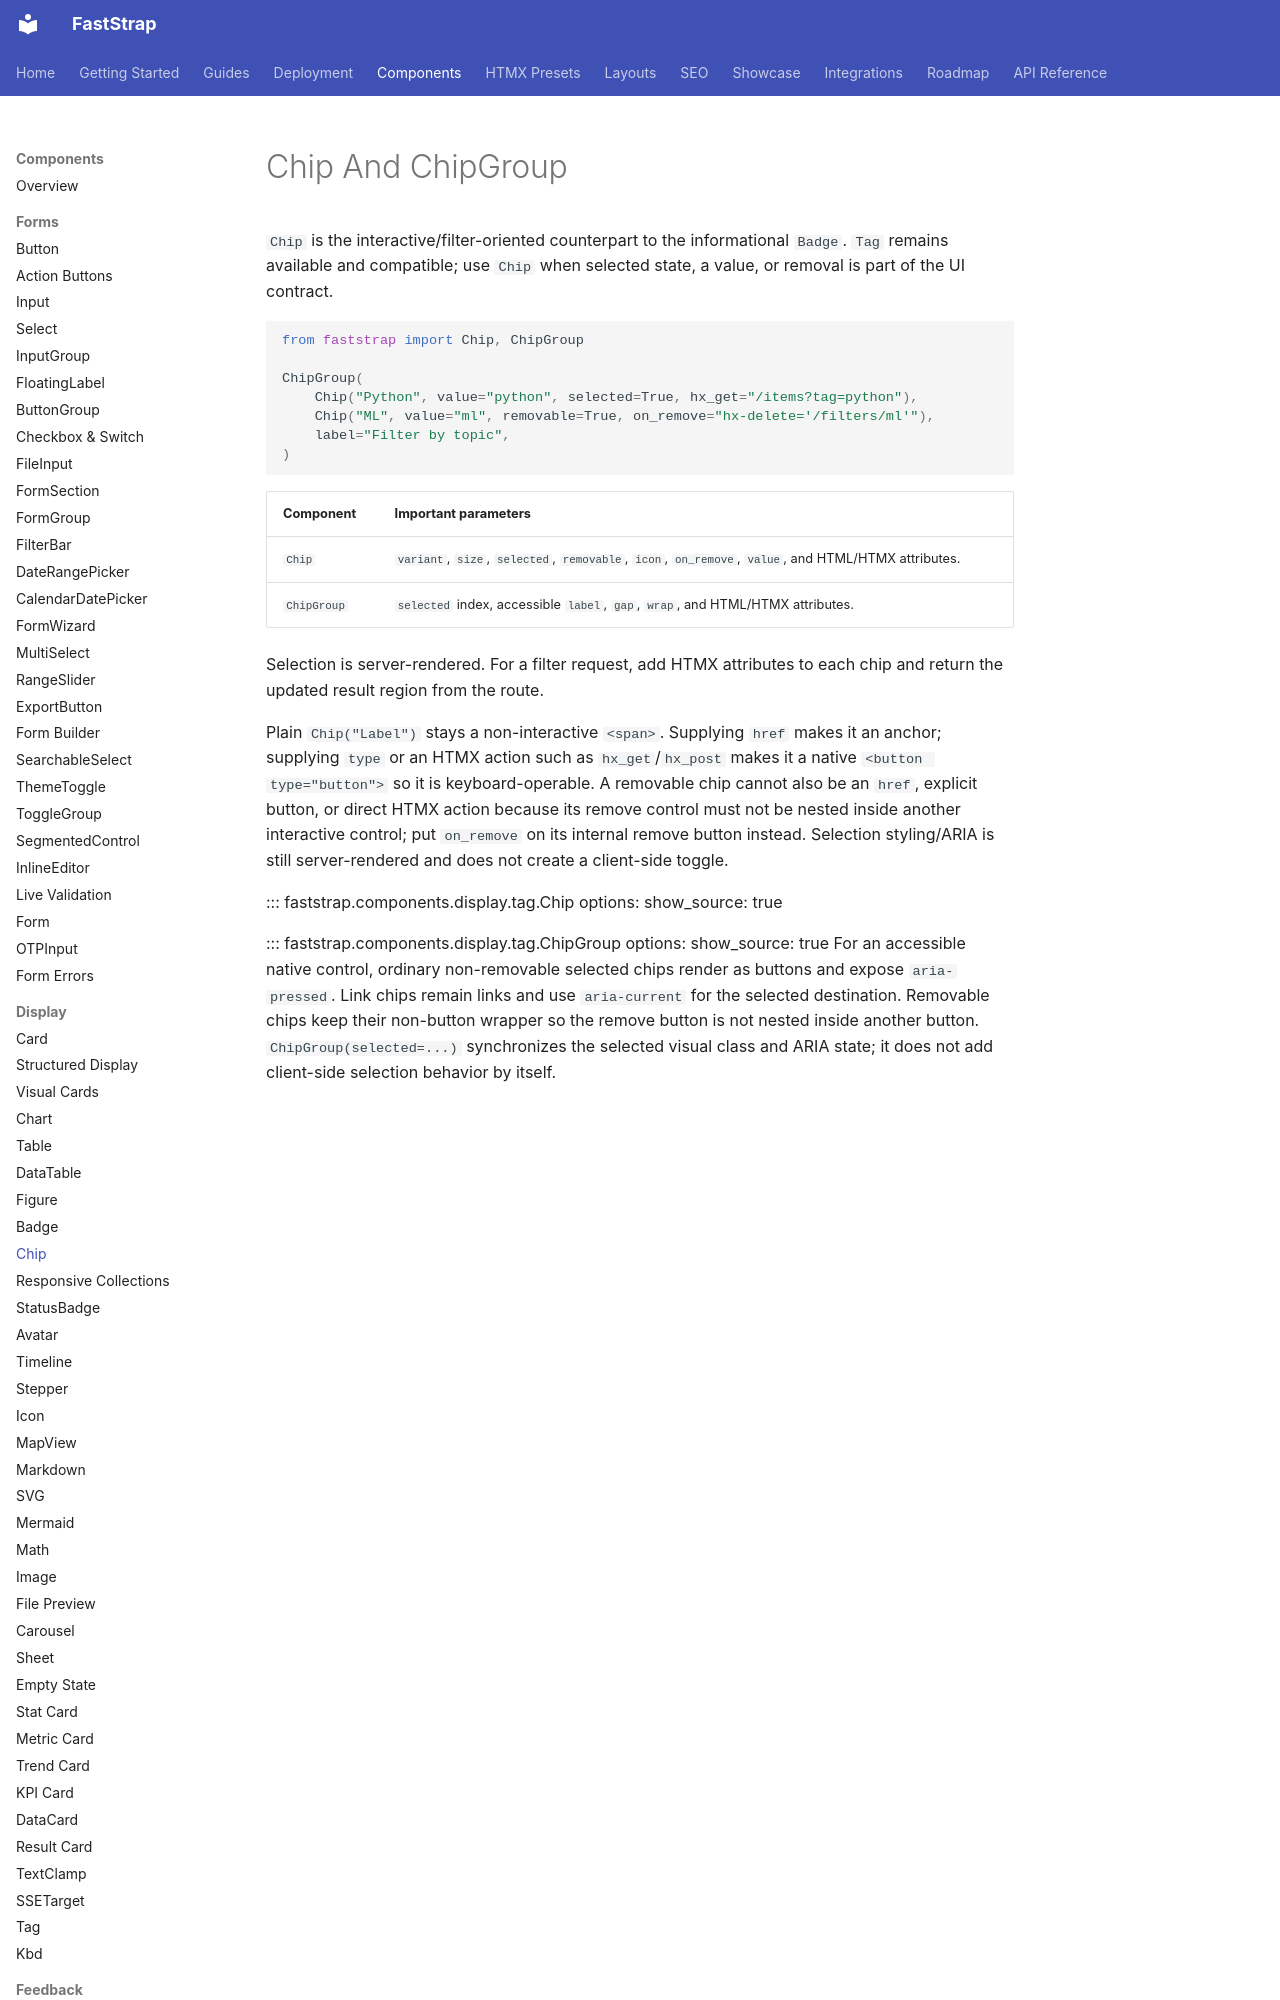

repository: Faststrap-org/Faststrap · page: components/display/chips/index.html · generator: mkdocs

# Chip And ChipGroup

`Chip` is the interactive/filter-oriented counterpart to the informational `Badge`. `Tag` remains available and compatible; use `Chip` when selected state, a value, or removal is part of the UI contract.

```python
from faststrap import Chip, ChipGroup

ChipGroup(
    Chip("Python", value="python", selected=True, hx_get="/items?tag=python"),
    Chip("ML", value="ml", removable=True, on_remove="hx-delete='/filters/ml'"),
    label="Filter by topic",
)
```

| Component | Important parameters |
| --- | --- |
| `Chip` | `variant`, `size`, `selected`, `removable`, `icon`, `on_remove`, `value`, and HTML/HTMX attributes. |
| `ChipGroup` | `selected` index, accessible `label`, `gap`, `wrap`, and HTML/HTMX attributes. |

Selection is server-rendered. For a filter request, add HTMX attributes to each chip and return the updated result region from the route.
